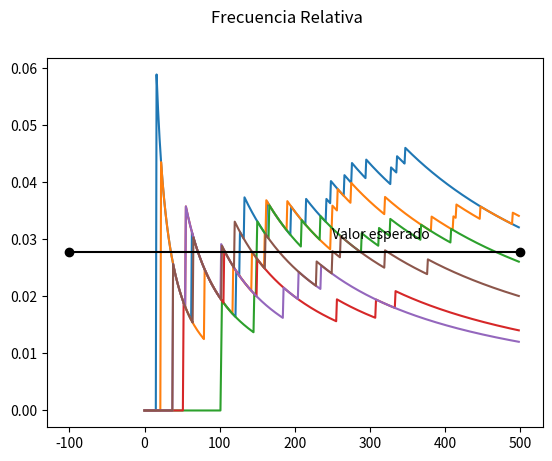
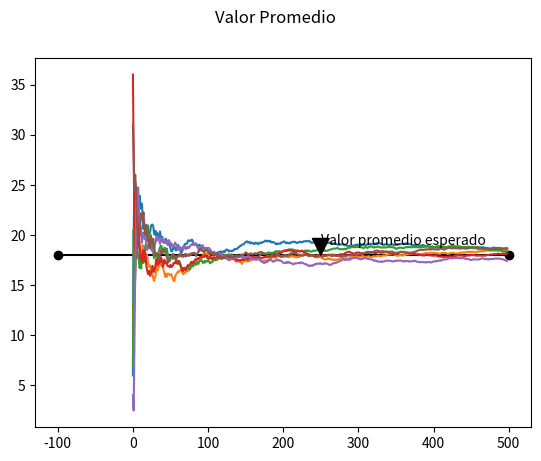
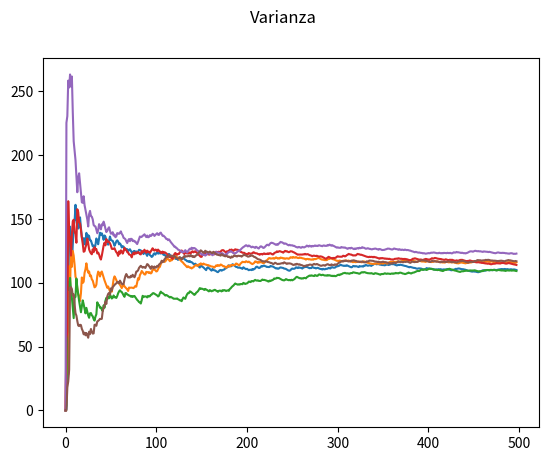
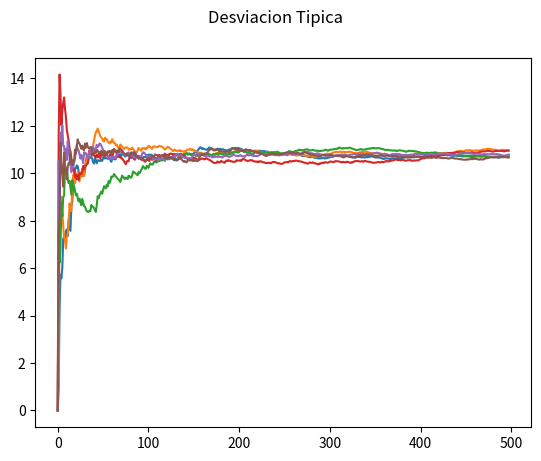

Write the Python code that produced these figures, in order. (Note: this script raises an exception after producing the figures.)
import matplotlib.pyplot as plt
import numpy as np
import random
import pandas as pd


class Constant:
    TIRADAS = 500
    CANTMONTECARLO = 36
    REPETICIONES = 5
    INPUT = 6


colors = ['red', 'blue', 'green', 'yellow', 'purple']
color = ['r', 'b', 'g', 'y', 'p']

# OBSOLETO
# def getInput():
#     correct = False
#     while correct != True:
#         inputNumber = int(input("Dígame un número de la ruleta (entre 0 y 36):"))
#         if inputNumber >= 0 and inputNumber <= Constant.CANTMONTECARLO:
#             correct = True
#         else:
#             print('Numero Fuera de indice, Elija entre 0 y 36')
#     else:
#         return inputNumber


def getValorPromedio(tirada):
    c = 0
    promedio = 0
    valorPromedio = []
    for i in tirada:
        c += 1
        promedio = promedio + i
        valorPromedio.append(promedio/c)
    return valorPromedio


def getFrecuenciaRelativa(tirada, input):
    frecRelativaNum = []
    absoluteFrecuency = 0
    c = 0
    for i in tirada:
        c = c + 1
        if i == input:
            absoluteFrecuency = absoluteFrecuency + 1
        frecRelativaNum.append(absoluteFrecuency/c)
    return frecRelativaNum


def getTirada(quantity, maxValue):
    tirada = []
    for i in range(1, quantity):
        # Obtener valor random dentro de el rango y añadirlo a la lista
        tirada.append(random.randint(0, maxValue))
    return tirada


def getVarianza(tirada):
    varianzaArr = []
    c = 1
    tiradaLenght = len(tirada)
    while c < tiradaLenght:
        varianzaArr.append(np.var(tirada[0:c]))
        c += 1
    return varianzaArr


def getDesviacion(tirada):
    return np.sqrt(getVarianza(tirada))


def getDesviasionRespectoALaMedia(input, tirada):
    c = 0
    promedio = 0
    DesvRespMedia = []
    for i in tirada:
        c += 1
        promedio = promedio + i
        media = promedio/c
        DesvRespMedia.append(input-media)
    return DesvRespMedia


def getFrecuenciaAbsoluta(tirada):
    frecAbs = {}
    for t in tirada:
        if t not in frecAbs.keys():
            frecAbs[t] = 1
        else:
            frecAbs[t] = frecAbs[t] + 1
    return frecAbs


def graphFrecuenciaRelativa():
    c = 0
    plt.suptitle('Frecuencia Relativa')
    while c <= Constant.REPETICIONES:
        tirada = getTirada(Constant.TIRADAS, Constant.CANTMONTECARLO)
        plt.plot(getFrecuenciaRelativa(tirada, Constant.INPUT))
        c += 1
    plt.plot([-100, Constant.TIRADAS],
             [1/Constant.CANTMONTECARLO, 1/Constant.CANTMONTECARLO], 'k-o')
    plt.annotate('Valor esperado',
                 color='black',
                 xy=(Constant.TIRADAS/2, 0.03),
                 xytext=(Constant.TIRADAS/2, 0.03)
                 )
    plt.show()


def graphValorPromedio():
    c = 0
    plt.suptitle('Valor Promedio')
    plt.plot([-100, Constant.TIRADAS], [18, 18], 'k-o')
    while c <= Constant.REPETICIONES:
        tirada = getTirada(Constant.TIRADAS, Constant.CANTMONTECARLO)
        plt.plot(getValorPromedio(tirada))
        c += 1
    plt.annotate('Valor promedio esperado',
                 color='black',
                 xy=(Constant.TIRADAS/2, 17.95),
                 xytext=(Constant.TIRADAS/2, 19),
                 arrowprops=dict(facecolor='black',
                                 edgecolor='black',
                                 shrink=0.05),
                 )
    plt.show()


def graphVarianza():
    c = 0
    plt.suptitle('Varianza')
    while c <= Constant.REPETICIONES:
        print(c)
        tirada = getTirada(Constant.TIRADAS, Constant.CANTMONTECARLO)
        plt.plot(getVarianza(tirada))
        c += 1
    plt.show()


def graphDesviacion():
    c = 0
    plt.suptitle('Desviacion Tipica')
    while c <= Constant.REPETICIONES:
        tirada = getTirada(Constant.TIRADAS, Constant.CANTMONTECARLO)
        plt.plot(getDesviacion(tirada))
        c += 1
    plt.show()


def graphDesviacionRespectoMedia():
    c = 0
    plt.suptitle('Desviacion Respecto A La Media')
    while c <= Constant.REPETICIONES:
        tirada = getTirada(Constant.TIRADAS, Constant.CANTMONTECARLO)
        plt.plot(getDesviasionRespectoALaMedia(inputNumber, tirada))
        c += 1
    plt.show()
# MAIN LOOP ################


# Grafica frecuencia relativa
graphFrecuenciaRelativa()
# Grafica valor promedio
plt.figure()
graphValorPromedio()
# Grafica varianza
plt.figure()
graphVarianza()
# Grafica desviacion
plt.figure()
graphDesviacion()
# Grafica desviasion respecto a la media
plt.figure()
graphDesviacionRespectoMedia()


# Lista completa de tiradas
# for i in (lista):
#    print (lista[i])

# plt.suptitle('%i Tiradas' % n)
# plt.ylabel('S (desvio)')
# plt.xlabel('n (Numero de tiradas)')

# GRafica frecuencia absoluta (en barras)

# threshold = Constant.TIRADAS/Constant.CANTMONTECARLO
# fig, ax = plt.subplots()
# ax.plot([0, 37], [threshold, threshold], "k--")

# langs = ["Tiradas"]
# data = getFrecuenciaAbsoluta(tirada)
# df = pd.DataFrame(data, index=langs).transpose()
# plt.bar(df.index, df["Tiradas"])
# plt.xticks(df.index)

# plt.suptitle('Frecuencia Absoluta')
# plt.ylabel('Cantidad de tiradas')
# plt.xlabel('Numeros de la ruleta')

# plt.show()
